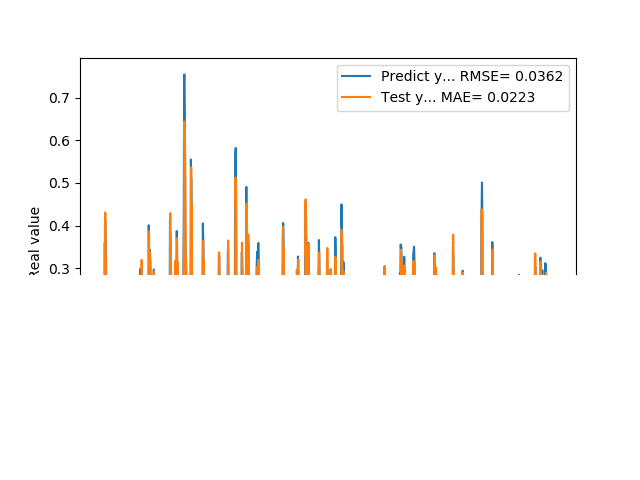

Data behind this chart, as committed beside it:
1.769561022520000082e-01, 2.048486558207826269e-01
1.810430586339999981e-01, 1.711401393197212184e-01
1.955727785830000398e-01, 1.930980568732320879e-01
1.954265981910000005e-01, 2.016089221608534099e-01
2.004670947789999880e-01, 1.917600107963245704e-01
2.029463946819999587e-01, 2.027354457829518564e-01
0.000000000000000000e+00, 2.016909461351802380e-01
1.862521618600000151e-01, -3.384551250922205462e-02
1.862153261900000301e-01, 3.601236817742936580e-01
4.038094580169999670e-01, 1.148158676578527604e-01
4.118085205549999461e-01, 4.306325014514230665e-01
3.743042349819999948e-01, 3.015323099449148114e-01
3.571429848669999685e-01, 3.208392155715860117e-01
2.572054266930000055e-01, 3.231760838857906659e-01
2.409307956699999753e-01, 2.135752293922239808e-01
2.253161966800000249e-01, 2.529096871795670776e-01
1.935185044999999937e-01, 2.180895328237644482e-01
1.787700653079999924e-01, 1.879860177994279458e-01
1.622045934200000150e-01, 1.896300063755875787e-01
1.761920750140000269e-01, 1.711736730959539377e-01
1.883655935530000325e-01, 1.950155550891986278e-01
1.861467957499999548e-01, 1.918187923243102888e-01
1.954913884399999968e-01, 1.849536823853955292e-01
1.954011768099999935e-01, 2.016406591667753712e-01
1.660518944260000185e-01, 1.936108412960525493e-01
1.907722949980000249e-01, 1.634811342523662114e-01
2.156041562559999625e-01, 2.144626939091248408e-01
1.898660957809999716e-01, 2.128759740220660390e-01
1.770474612709999895e-01, 1.739379378467590664e-01
2.001174986360000074e-01, 1.871923029970400110e-01
1.948629021640000125e-01, 2.144820784911439793e-01
1.922753006219999894e-01, 1.862510990233411934e-01
1.779100298880000042e-01, 1.954344714311558595e-01
1.810636967419999854e-01, 1.791984757123202543e-01
1.680064052340000114e-01, 1.929710255849143019e-01
1.635809391740000174e-01, 1.704910646468716928e-01
1.706920862200000111e-01, 1.767962398921114342e-01
1.916799396280000345e-01, 1.837359391094702532e-01
2.085516005749999957e-01, 2.004179849116131951e-01
2.058236002919999752e-01, 2.058893410396941959e-01
1.828240007160000513e-01, 1.975988991662235850e-01
1.857409924269999846e-01, 1.793247918575410493e-01
1.775099337099999841e-01, 1.991944720818787373e-01
1.752161234619999952e-01, 1.794971193072001925e-01
1.971126049759999999e-01, 1.842994710059895624e-01
1.845117062330000057e-01, 2.081013838182730613e-01
1.984785944219999987e-01, 1.760723401694573864e-01
2.143009155989999692e-01, 2.093664782568865068e-01
1.841159015890000139e-01, 2.122080819371400529e-01
2.104043960570000094e-01, 1.710413445384428854e-01
2.032361328599999739e-01, 2.291059663245801070e-01
2.088565975429999833e-01, 1.906135115188224705e-01
1.960448026660000231e-01, 2.114870512268531844e-01
1.900728046889999523e-01, 1.902954726133632701e-01
1.658952832220000062e-01, 1.950419828016280999e-01
1.872539073229999851e-01, 1.675563807402835059e-01
1.852532625200000171e-01, 2.087112094252895345e-01
1.799222826959999966e-01, 1.810492426625463502e-01
2.012764066460000223e-01, 1.842016058544474477e-01
1.978618204589999985e-01, 2.119253416014952318e-01
1.950792670250000027e-01, 1.898208708682117829e-01
... 1,599 more rows
